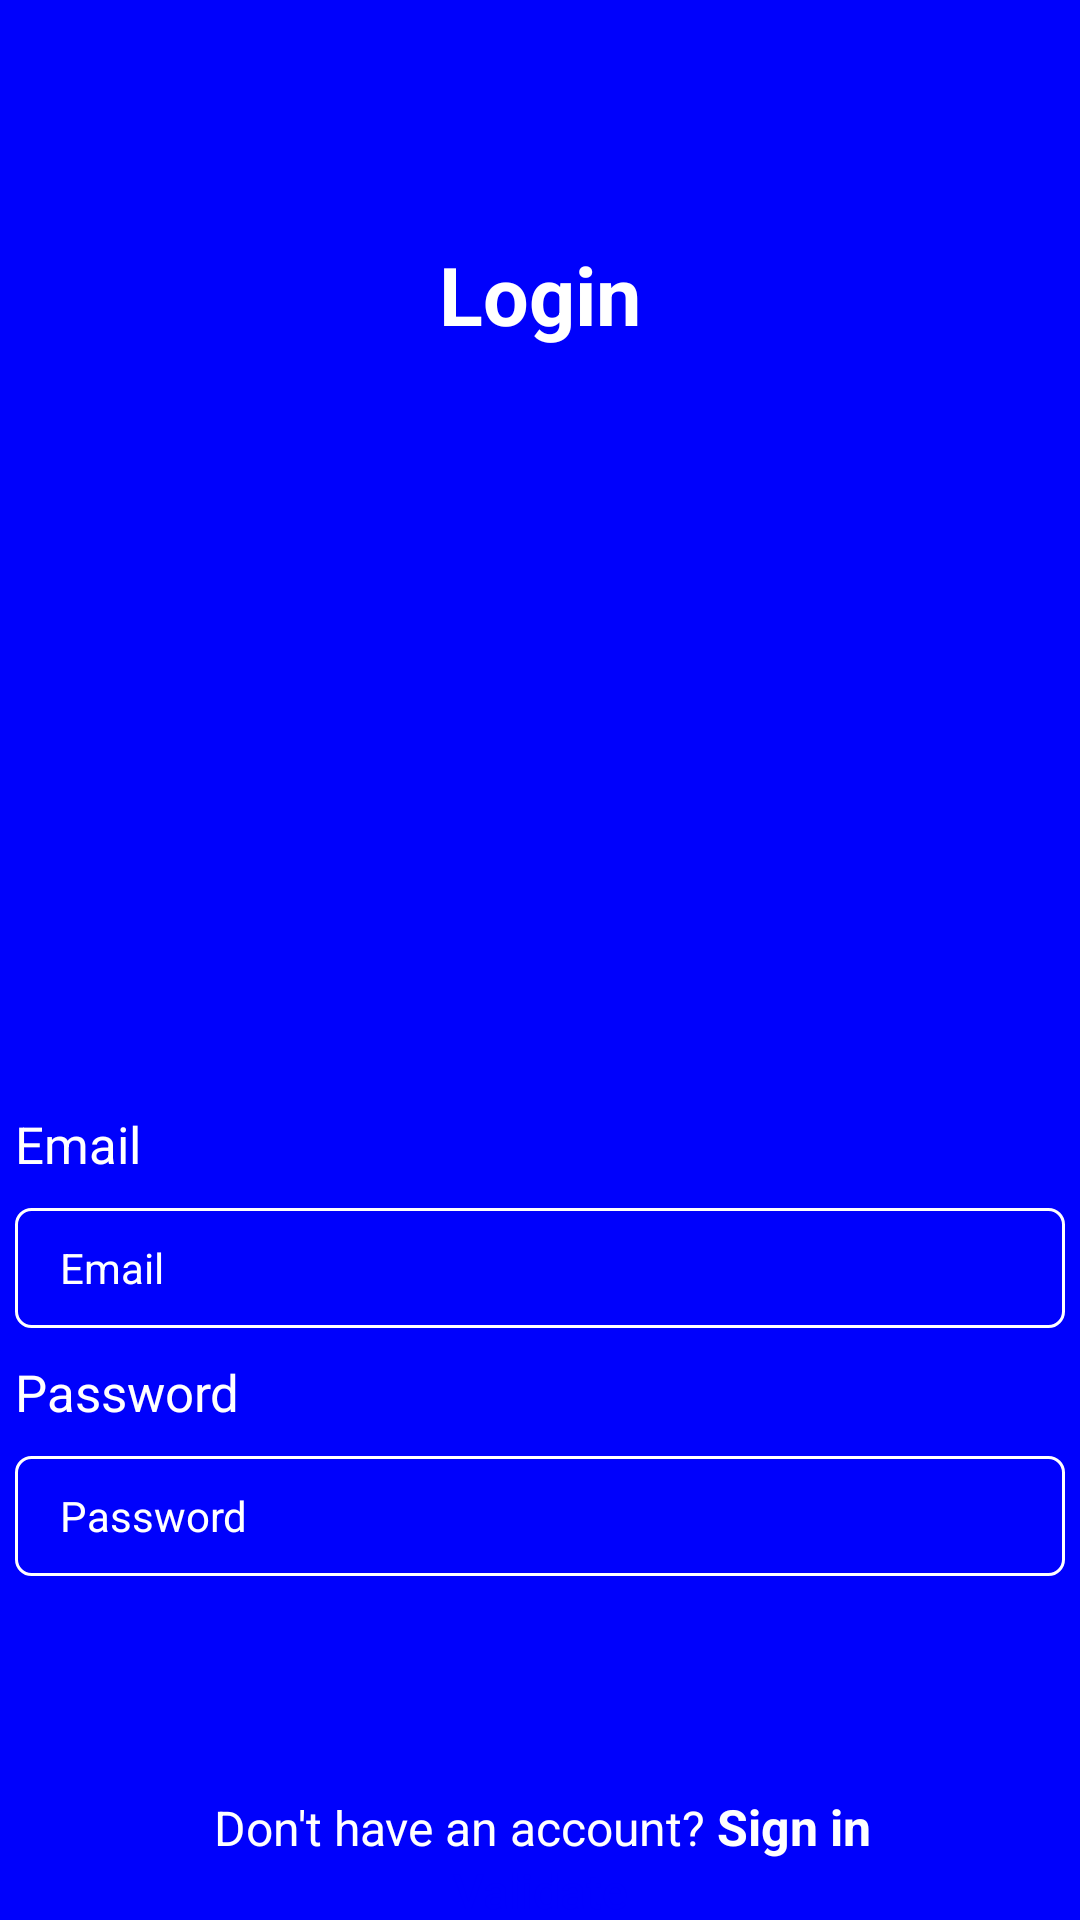

This screen was rendered from an Android layout file. Write that file and the resources it references.
<!-- AndroidManifest.xml: application theme Theme.TechBurg -->
<!-- res/layout/fragment_login.xml -->
<?xml version="1.0" encoding="utf-8"?>
<androidx.constraintlayout.widget.ConstraintLayout xmlns:android="http://schemas.android.com/apk/res/android"
    xmlns:app="http://schemas.android.com/apk/res-auto"
    android:layout_width="match_parent"
    android:layout_height="match_parent"
    android:background="#0001FC">

    <ImageView
        android:id="@+id/image2"
        app:layout_constraintTop_toTopOf="parent"
        app:layout_constraintStart_toStartOf="parent"
        app:layout_constraintEnd_toEndOf="parent"
        android:layout_width="match_parent"
        android:layout_height="70dp" />

    <ImageView
        android:id="@+id/image"
        app:layout_constraintTop_toBottomOf="@id/textview"
        app:layout_constraintStart_toStartOf="parent"
        app:layout_constraintEnd_toEndOf="parent"
        android:layout_width="match_parent"
        android:layout_height="230dp" />

    <TextView
        android:layout_margin="10dp"
        app:layout_constraintTop_toBottomOf="@id/image2"
        app:layout_constraintStart_toStartOf="parent"
        app:layout_constraintEnd_toEndOf="parent"
        android:id="@+id/textview"
        android:layout_width="wrap_content"
        android:layout_height="50sp"
        android:textColor="@color/white"
        android:text="Login"
        android:textStyle="bold"
        android:textSize="27sp"/>

    <TextView
        android:layout_marginTop="10dp"
        app:layout_constraintTop_toBottomOf="@id/image"
        app:layout_constraintStart_toStartOf="@id/email"
        android:layout_width="wrap_content"
        android:layout_height="wrap_content"
        android:id="@+id/text_email"
        android:textColor="@color/white"
        android:text="Email"
        android:textSize="17sp"/>

    <EditText
        android:paddingStart="15dp"
        android:paddingEnd="15dp"
        android:layout_margin="10dp"
        app:layout_constraintTop_toBottomOf="@id/text_email"
        app:layout_constraintStart_toStartOf="parent"
        app:layout_constraintEnd_toEndOf="parent"
        android:id="@+id/email"
        android:layout_width="350dp"
        android:layout_height="40dp"
        android:background="@drawable/border"
        android:textColorHint="@color/white"
        android:textSize="14sp"
        android:textColor="@color/white"
        android:hint="Email"/>

    <TextView
        android:layout_marginTop="10dp"
        app:layout_constraintTop_toBottomOf="@id/email"
        app:layout_constraintStart_toStartOf="@id/email"
        android:layout_width="wrap_content"
        android:layout_height="wrap_content"
        android:id="@+id/text_password"
        android:textColor="@color/white"
        android:text="Password"
        android:textSize="17sp"/>

    <EditText
        android:paddingStart="15dp"
        android:paddingEnd="15dp"
        android:layout_margin="10dp"
        app:layout_constraintTop_toBottomOf="@id/text_password"
        app:layout_constraintStart_toStartOf="parent"
        app:layout_constraintEnd_toEndOf="parent"
        android:id="@+id/password"
        android:layout_width="350dp"
        android:layout_height="40dp"
        android:inputType="textPassword"
        android:background="@drawable/border"
        android:textColorHint="@color/white"
        android:textSize="14sp"
        android:textColor="@color/white"
        android:hint="Password"/>

    <androidx.appcompat.widget.AppCompatButton
        android:textAllCaps="false"
        android:layout_margin="80dp"
        app:layout_constraintStart_toStartOf="parent"
        app:layout_constraintEnd_toEndOf="parent"
        app:layout_constraintTop_toBottomOf="@+id/password"
        android:id="@+id/btn"
        android:layout_width="350dp"
        android:layout_height="50dp"
        android:text="Validate"
        android:background="@drawable/shape"
        android:textColor="#0001FC"
        android:textSize="16sp"/>

    <TextView
        android:layout_marginEnd="50dp"
        android:layout_marginBottom="20dp"
        app:layout_constraintBottom_toBottomOf="parent"
        app:layout_constraintStart_toStartOf="parent"
        app:layout_constraintEnd_toEndOf="parent"
        android:id="@+id/textview2"
        android:layout_width="wrap_content"
        android:layout_height="wrap_content"
        android:text="Don't have an account? "
        android:textSize="16sp"
        android:textColor="@color/white"/>

    <TextView
        app:layout_constraintStart_toEndOf="@id/textview2"
        app:layout_constraintBottom_toBottomOf="@id/textview2"
        android:id="@+id/textview3"
        android:layout_width="wrap_content"
        android:layout_height="wrap_content"
        android:text="Sign in"
        android:textStyle="bold"
        android:textSize="16.5sp"
        android:textColor="@color/white"/>

</androidx.constraintlayout.widget.ConstraintLayout>
<!-- resources referenced by this layout -->
<resources>
  <color name="white">#FFFFFFFF</color>
  <!-- drawable border (drawable) -->
  <shape
      xmlns:android="http://schemas.android.com/apk/res/android"
      android:shape="rectangle">
      <solid
          android:color="@android:color/transparent"/>
      <corners
          android:bottomRightRadius="5dp"
          android:bottomLeftRadius="5dp"
          android:topLeftRadius="5dp"
          android:topRightRadius="5dp"/>
      <stroke
          android:color="#ffffff"
          android:width="1dp"/>
  </shape>
  <style name="Theme.TechBurg" parent="Base.Theme.TechBurg" />
  <style name="Base.Theme.TechBurg" parent="Theme.Material3.DayNight.NoActionBar">
          
          <item name="colorPrimary">@color/blue</item>
          <item name="android:navigationBarColor">@color/white</item>
      </style>
  <color name="blue">#0001FC</color>
</resources>
